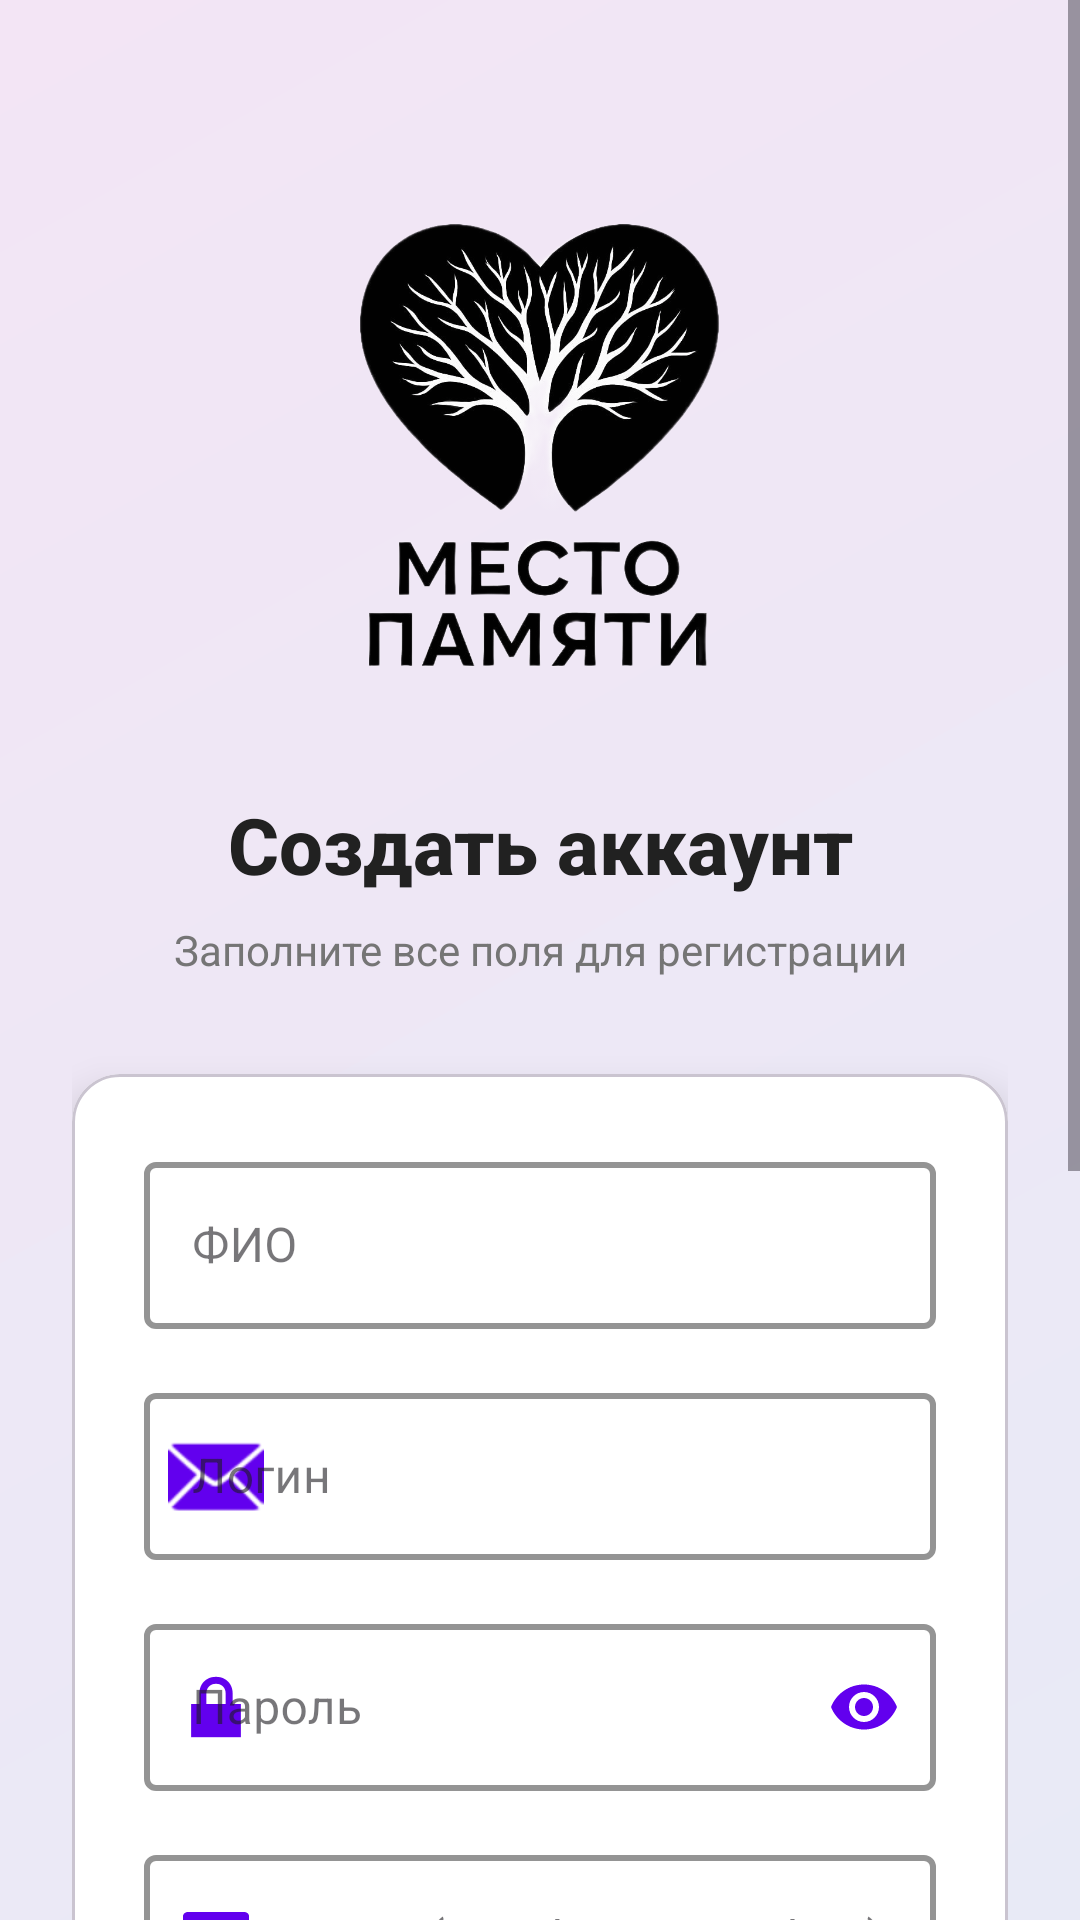

This screen was rendered from an Android layout file. Write that file and the resources it references.
<!-- AndroidManifest.xml: application theme Theme.AISCemetery -->
<!-- res/layout/activity_register.xml -->
<?xml version="1.0" encoding="utf-8"?>
<ScrollView xmlns:android="http://schemas.android.com/apk/res/android"
    xmlns:app="http://schemas.android.com/apk/res-auto"
    android:layout_width="match_parent"
    android:layout_height="match_parent"
    android:fillViewport="true"
    android:background="@drawable/login_background">

    <androidx.constraintlayout.widget.ConstraintLayout
        android:layout_width="match_parent"
        android:layout_height="wrap_content"
        android:padding="24dp">

        
        <ImageView
            android:id="@+id/app_logo"
            android:layout_width="200dp"
            android:layout_height="200dp"
            android:layout_marginTop="24dp"
            android:src="@drawable/mesto_pamatyu"
            android:contentDescription="Логотип приложения"
            app:layout_constraintEnd_toEndOf="parent"
            app:layout_constraintStart_toStartOf="parent"
            app:layout_constraintTop_toTopOf="parent" />

        
        <TextView
            android:id="@+id/register_title"
            android:layout_width="wrap_content"
            android:layout_height="wrap_content"
            android:layout_marginTop="16dp"
            android:text="Создать аккаунт"
            style="@style/HeaderTextStyle"
            app:layout_constraintEnd_toEndOf="parent"
            app:layout_constraintStart_toStartOf="parent"
            app:layout_constraintTop_toBottomOf="@id/app_logo" />

        <TextView
            android:id="@+id/register_subtitle"
            android:layout_width="wrap_content"
            android:layout_height="wrap_content"
            android:layout_marginTop="8dp"
            android:text="Заполните все поля для регистрации"
            style="@style/SubHeaderTextStyle"
            app:layout_constraintEnd_toEndOf="parent"
            app:layout_constraintStart_toStartOf="parent"
            app:layout_constraintTop_toBottomOf="@id/register_title" />

        
        <com.google.android.material.card.MaterialCardView
            android:id="@+id/register_card"
            android:layout_width="0dp"
            android:layout_height="wrap_content"
            android:layout_marginTop="32dp"
            app:cardCornerRadius="16dp"
            app:cardElevation="8dp"
            app:cardBackgroundColor="@android:color/white"
            app:layout_constraintEnd_toEndOf="parent"
            app:layout_constraintStart_toStartOf="parent"
            app:layout_constraintTop_toBottomOf="@id/register_subtitle">

            <LinearLayout
                android:layout_width="match_parent"
                android:layout_height="wrap_content"
                android:orientation="vertical"
                android:padding="24dp">

                
                <com.google.android.material.textfield.TextInputLayout
                    android:id="@+id/fio_input_layout"
                    android:layout_width="match_parent"
                    android:layout_height="wrap_content"
                    android:layout_marginBottom="16dp"
                    android:hint="ФИО"
                    app:startIconDrawable="@drawable/ic_person"
                    app:startIconTint="@color/purple_500"
                    style="@style/CustomTextInputLayout">

                    <com.google.android.material.textfield.TextInputEditText
                        android:id="@+id/fio_input"
                        android:layout_width="match_parent"
                        android:layout_height="wrap_content"
                        android:inputType="textPersonName"
                        android:textSize="16sp" />

                </com.google.android.material.textfield.TextInputLayout>

                
                <com.google.android.material.textfield.TextInputLayout
                    android:id="@+id/login_input_layout"
                    android:layout_width="match_parent"
                    android:layout_height="wrap_content"
                    android:layout_marginBottom="16dp"
                    android:hint="Логин"
                    app:startIconDrawable="@android:drawable/ic_dialog_email"
                    app:startIconTint="@color/purple_500"
                    style="@style/CustomTextInputLayout">

                    <com.google.android.material.textfield.TextInputEditText
                        android:id="@+id/login_input"
                        android:layout_width="match_parent"
                        android:layout_height="wrap_content"
                        android:inputType="text"
                        android:textSize="16sp" />

                </com.google.android.material.textfield.TextInputLayout>

                
                <com.google.android.material.textfield.TextInputLayout
                    android:id="@+id/password_input_layout"
                    android:layout_width="match_parent"
                    android:layout_height="wrap_content"
                    android:layout_marginBottom="16dp"
                    android:hint="Пароль"
                    app:startIconDrawable="@android:drawable/ic_lock_lock"
                    app:startIconTint="@color/purple_500"
                    app:endIconMode="password_toggle"
                    app:endIconTint="@color/purple_500"
                    style="@style/CustomTextInputLayout">

                    <com.google.android.material.textfield.TextInputEditText
                        android:id="@+id/password_input"
                        android:layout_width="match_parent"
                        android:layout_height="wrap_content"
                        android:inputType="textPassword"
                        android:textSize="16sp" />

                </com.google.android.material.textfield.TextInputLayout>

                
                <com.google.android.material.textfield.TextInputLayout
                    android:id="@+id/contacts_input_layout"
                    android:layout_width="match_parent"
                    android:layout_height="wrap_content"
                    android:layout_marginBottom="20dp"
                    android:hint="Контакты (email или телефон)"
                    app:startIconDrawable="@android:drawable/stat_notify_chat"
                    app:startIconTint="@color/purple_500"
                    style="@style/CustomTextInputLayout">

                    <com.google.android.material.textfield.TextInputEditText
                        android:id="@+id/contacts_input"
                        android:layout_width="match_parent"
                        android:layout_height="wrap_content"
                        android:inputType="textEmailAddress"
                        android:textSize="16sp" />

                </com.google.android.material.textfield.TextInputLayout>

                
                <TextView
                    android:id="@+id/user_agreement_link"
                    android:layout_width="match_parent"
                    android:layout_height="wrap_content"
                    android:layout_marginBottom="12dp"
                    android:text="📄 Ознакомиться с пользовательским соглашением"
                    android:textSize="14sp"
                    android:textColor="@color/purple_500"
                    android:textStyle="bold"
                    android:clickable="true"
                    android:focusable="true"
                    android:background="?android:attr/selectableItemBackground"
                    android:padding="8dp"
                    android:gravity="center"
                    android:drawablePadding="8dp" />

                
                <LinearLayout
                    android:layout_width="match_parent"
                    android:layout_height="wrap_content"
                    android:layout_marginBottom="24dp"
                    android:orientation="horizontal"
                    android:gravity="start|center_vertical">

                    <com.google.android.material.checkbox.MaterialCheckBox
                        android:id="@+id/privacy_consent_checkbox"
                        android:layout_width="wrap_content"
                        android:layout_height="wrap_content"
                        android:layout_marginEnd="8dp"
                        app:buttonTint="@color/purple_500" />

                    <TextView
                        android:id="@+id/privacy_consent_text"
                        android:layout_width="0dp"
                        android:layout_height="wrap_content"
                        android:layout_weight="1"
                        android:text="Я согласен(а) с обработкой персональных данных и условиями использования сервиса"
                        android:textSize="14sp"
                        android:textColor="@color/secondary_text"
                        android:clickable="true"
                        android:focusable="true"
                        android:lineSpacingExtra="2dp" />

                </LinearLayout>

                
                <com.google.android.material.button.MaterialButton
                    android:id="@+id/register_button"
                    android:layout_width="match_parent"
                    android:layout_height="56dp"
                    android:text="Зарегистрироваться"
                    android:enabled="false"
                    style="@style/RegisterButton" />

            </LinearLayout>

        </com.google.android.material.card.MaterialCardView>

        
        <TextView
            android:id="@+id/back_to_autorize_link"
            android:layout_width="wrap_content"
            android:layout_height="wrap_content"
            android:layout_marginTop="20dp"
            android:text="Уже есть аккаунт? Войти"
            android:textColor="@color/purple_500"
            android:textSize="16sp"
            android:textStyle="bold"
            android:padding="8dp"
            app:layout_constraintEnd_toEndOf="parent"
            app:layout_constraintStart_toStartOf="parent"
            app:layout_constraintTop_toBottomOf="@id/register_card" />

        
        <View
            android:layout_width="match_parent"
            android:layout_height="32dp"
            app:layout_constraintTop_toBottomOf="@id/back_to_autorize_link" />

    </androidx.constraintlayout.widget.ConstraintLayout>

</ScrollView>
<!-- resources referenced by this layout -->
<resources>
  <color name="purple_500">#FF6200EE</color>
  <color name="secondary_text">#757575</color>
  <!-- drawable login_background (drawable) -->
  <?xml version="1.0" encoding="utf-8"?>
  <shape xmlns:android="http://schemas.android.com/apk/res/android">
      <gradient
          android:startColor="#E8EAF6"
          android:endColor="#F3E5F5"
          android:angle="135"
          android:type="linear" />
  </shape>
  <!-- drawable mesto_pamatyu: png bitmap (drawable, 306175 bytes) -->
  <style name="CustomTextInputLayout" parent="Widget.MaterialComponents.TextInputLayout.OutlinedBox">
          <item name="boxStrokeColor">@color/purple_500</item>
          <item name="boxStrokeWidth">2dp</item>
          <item name="hintTextColor">@color/purple_500</item>
          <item name="errorTextColor">@color/error</item>
          <item name="errorIconTint">@color/error</item>
          <item name="boxStrokeErrorColor">@color/error</item>
          <item name="errorTextAppearance">@style/ErrorTextAppearance</item>
      </style>
  <style name="HeaderTextStyle">
          <item name="android:textSize">26sp</item>
          <item name="android:textStyle">bold</item>
          <item name="android:textColor">@color/primary_text</item>
          <item name="android:fontFamily">sans-serif-medium</item>
      </style>
  <style name="RegisterButton" parent="Widget.MaterialComponents.Button">
          <item name="backgroundTint">@color/purple_500</item>
          <item name="android:textColor">@android:color/white</item>
          <item name="cornerRadius">12dp</item>
          <item name="elevation">4dp</item>
          <item name="android:textSize">16sp</item>
          <item name="android:textStyle">bold</item>
      </style>
  <style name="SubHeaderTextStyle">
          <item name="android:textSize">14sp</item>
          <item name="android:textColor">@color/secondary_text</item>
          <item name="android:fontFamily">sans-serif</item>
      </style>
  <style name="Theme.AISCemetery" parent="Theme.Material3.DayNight.NoActionBar">
          
          <item name="colorPrimary">@color/purple_500</item>
          <item name="colorOnPrimary">@color/white</item>
          
          <item name="colorSecondary">@color/teal_200</item>
          <item name="colorOnSecondary">@color/black</item>
          
          <item name="colorTertiary">@color/teal_700</item>
          
          <item name="android:statusBarColor">?attr/colorPrimary</item>
      </style>
  <color name="error">#B00020</color>
  <style name="ErrorTextAppearance" parent="TextAppearance.MaterialComponents.Caption">
          <item name="android:textColor">@color/error</item>
          <item name="android:textSize">12sp</item>
          <item name="android:textStyle">normal</item>
      </style>
  <color name="primary_text">#212121</color>
  <color name="white">#FFFFFFFF</color>
  <color name="teal_200">#FF03DAC5</color>
  <color name="black">#FF000000</color>
  <color name="teal_700">#FF018786</color>
</resources>
